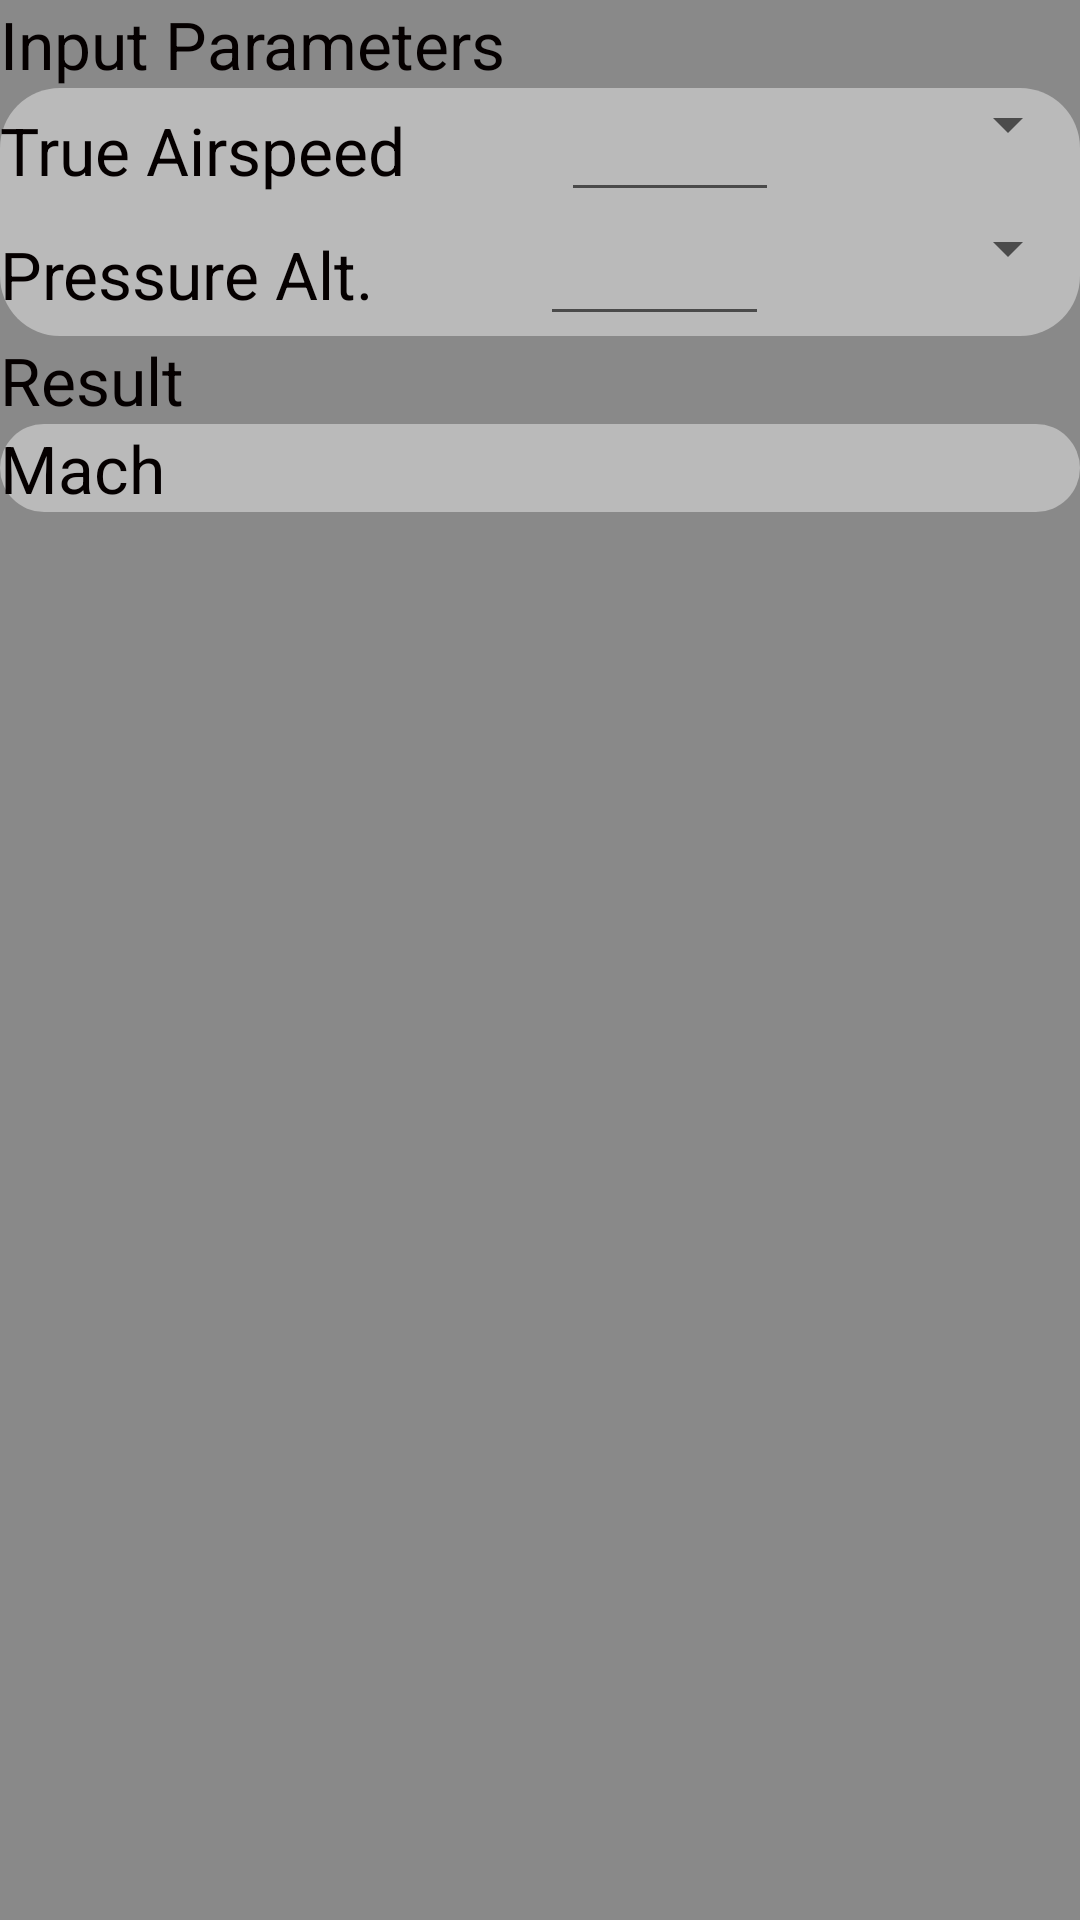

Produce the Android XML layout that renders to this screen, including the resource entries it uses.
<!-- AndroidManifest.xml: application theme AppTheme -->
<!-- res/layout/fragment_speed_mach_from_altitude.xml -->
<?xml version="1.0" encoding="utf-8"?>
<FrameLayout xmlns:android="http://schemas.android.com/apk/res/android"
    xmlns:tools="http://schemas.android.com/tools"
    android:layout_width="match_parent"
    android:layout_height="match_parent"
    android:background="@color/appBackground"
    android:orientation="vertical"
    tools:context="com.marianogiuffrida.pilotcalc.UI.fragments.Atmosphere.TemperatureFromAltitudeFragment">
    >

    <RelativeLayout
        android:layout_width="match_parent"
        android:layout_height="match_parent">

        <TextView
            android:id="@+id/inputLabel"
            android:layout_width="wrap_content"
            android:layout_height="wrap_content"
            android:text="@string/inputs"
            android:textAppearance="?android:attr/textAppearanceLarge"
            android:textColor="@color/black" />

        <RelativeLayout
            android:id="@+id/inputs"
            android:layout_width="match_parent"
            android:layout_height="wrap_content"
            android:layout_below="@+id/inputLabel"
            android:background="@drawable/round_corners_rectangle"
            android:orientation="vertical">

            <LinearLayout
                android:id="@+id/trueAirspeedLayout"
                android:layout_width="match_parent"
                android:layout_height="wrap_content"
                android:orientation="horizontal">

                <TextView
                    android:id="@+id/trueAirspeedLabel"
                    android:layout_width="wrap_content"
                    android:layout_height="wrap_content"
                    android:layout_weight="1"
                    android:text="@string/true_airspeed"
                    android:textAppearance="?android:attr/textAppearanceLarge"
                    android:textColor="@color/black" />

                <EditText
                    android:id="@+id/airspeed"
                    android:layout_width="wrap_content"
                    android:layout_height="wrap_content"
                    android:layout_weight="1"
                    android:imeOptions="actionDone"
                    android:inputType="numberDecimal" />

                <Spinner
                    android:id="@+id/airspeedSpinner"
                    android:layout_width="wrap_content"
                    android:layout_height="wrap_content"
                    android:layout_weight="1" />
            </LinearLayout>

            <LinearLayout
                android:id="@+id/altitudeLayout"
                android:layout_width="match_parent"
                android:layout_height="wrap_content"
                android:layout_below="@id/trueAirspeedLayout"
                android:orientation="horizontal">

                <TextView
                    android:id="@+id/altitudeLabel"
                    android:layout_width="wrap_content"
                    android:layout_height="wrap_content"
                    android:layout_weight="1"
                    android:text="@string/pressure_altitude_short"
                    android:textAppearance="?android:attr/textAppearanceLarge"
                    android:textColor="@color/black" />

                <EditText
                    android:id="@+id/altitude"
                    android:layout_width="wrap_content"
                    android:layout_height="wrap_content"
                    android:layout_weight="1"
                    android:imeOptions="actionDone"
                    android:inputType="numberDecimal" />

                <Spinner
                    android:id="@+id/altitudeSpinner"
                    android:layout_width="wrap_content"
                    android:layout_height="wrap_content"
                    android:layout_weight="1" />

            </LinearLayout>


        </RelativeLayout>

        <TextView
            android:id="@+id/outputLabel"
            android:layout_width="wrap_content"
            android:layout_height="wrap_content"
            android:layout_below="@id/inputs"
            android:text="@string/results"
            android:textAppearance="?android:attr/textAppearanceLarge"
            android:textColor="@color/black" />

        <LinearLayout
            android:id="@+id/machLayout"
            android:layout_width="match_parent"
            android:layout_height="wrap_content"
            android:layout_below="@id/outputLabel"
            android:background="@drawable/round_corners_rectangle"
            android:orientation="horizontal">

            <TextView
                android:id="@+id/machLabel"
                android:layout_width="wrap_content"
                android:layout_height="wrap_content"
                android:layout_weight="1"
                android:text="@string/mach"
                android:textAppearance="?android:attr/textAppearanceLarge"
                android:textColor="@color/black" />

            <TextView
                android:id="@+id/mach"
                android:layout_width="wrap_content"
                android:layout_height="wrap_content"
                android:layout_weight="1"
                android:textAppearance="?android:attr/textAppearanceLarge"
                android:textColor="@color/black" />

        </LinearLayout>

    </RelativeLayout>

</FrameLayout>
<!-- resources referenced by this layout -->
<resources>
  <color name="appBackground">#898989</color>
  <color name="black">#050000</color>
  <!-- drawable round_corners_rectangle (drawable) -->
  <shape xmlns:android="http://schemas.android.com/apk/res/android"
      android:shape="rectangle">
  
      <solid android:color="@color/lightGray" />
      <corners
          android:bottomLeftRadius="20dp"
          android:bottomRightRadius="20dp"
          android:topLeftRadius="20dp"
          android:topRightRadius="20dp" />
  </shape>
  <string name="inputs">Input Parameters</string>
  <string name="mach">Mach</string>
  <string name="pressure_altitude_short">Pressure Alt.</string>
  <string name="results">Result</string>
  <string name="true_airspeed">True Airspeed</string>
  <style name="AppTheme" parent="Theme.AppCompat.Light.DarkActionBar">
          <item name="android:windowActionBar">true</item>
          
      </style>
  <color name="lightGray">#ffbababa</color>
</resources>
